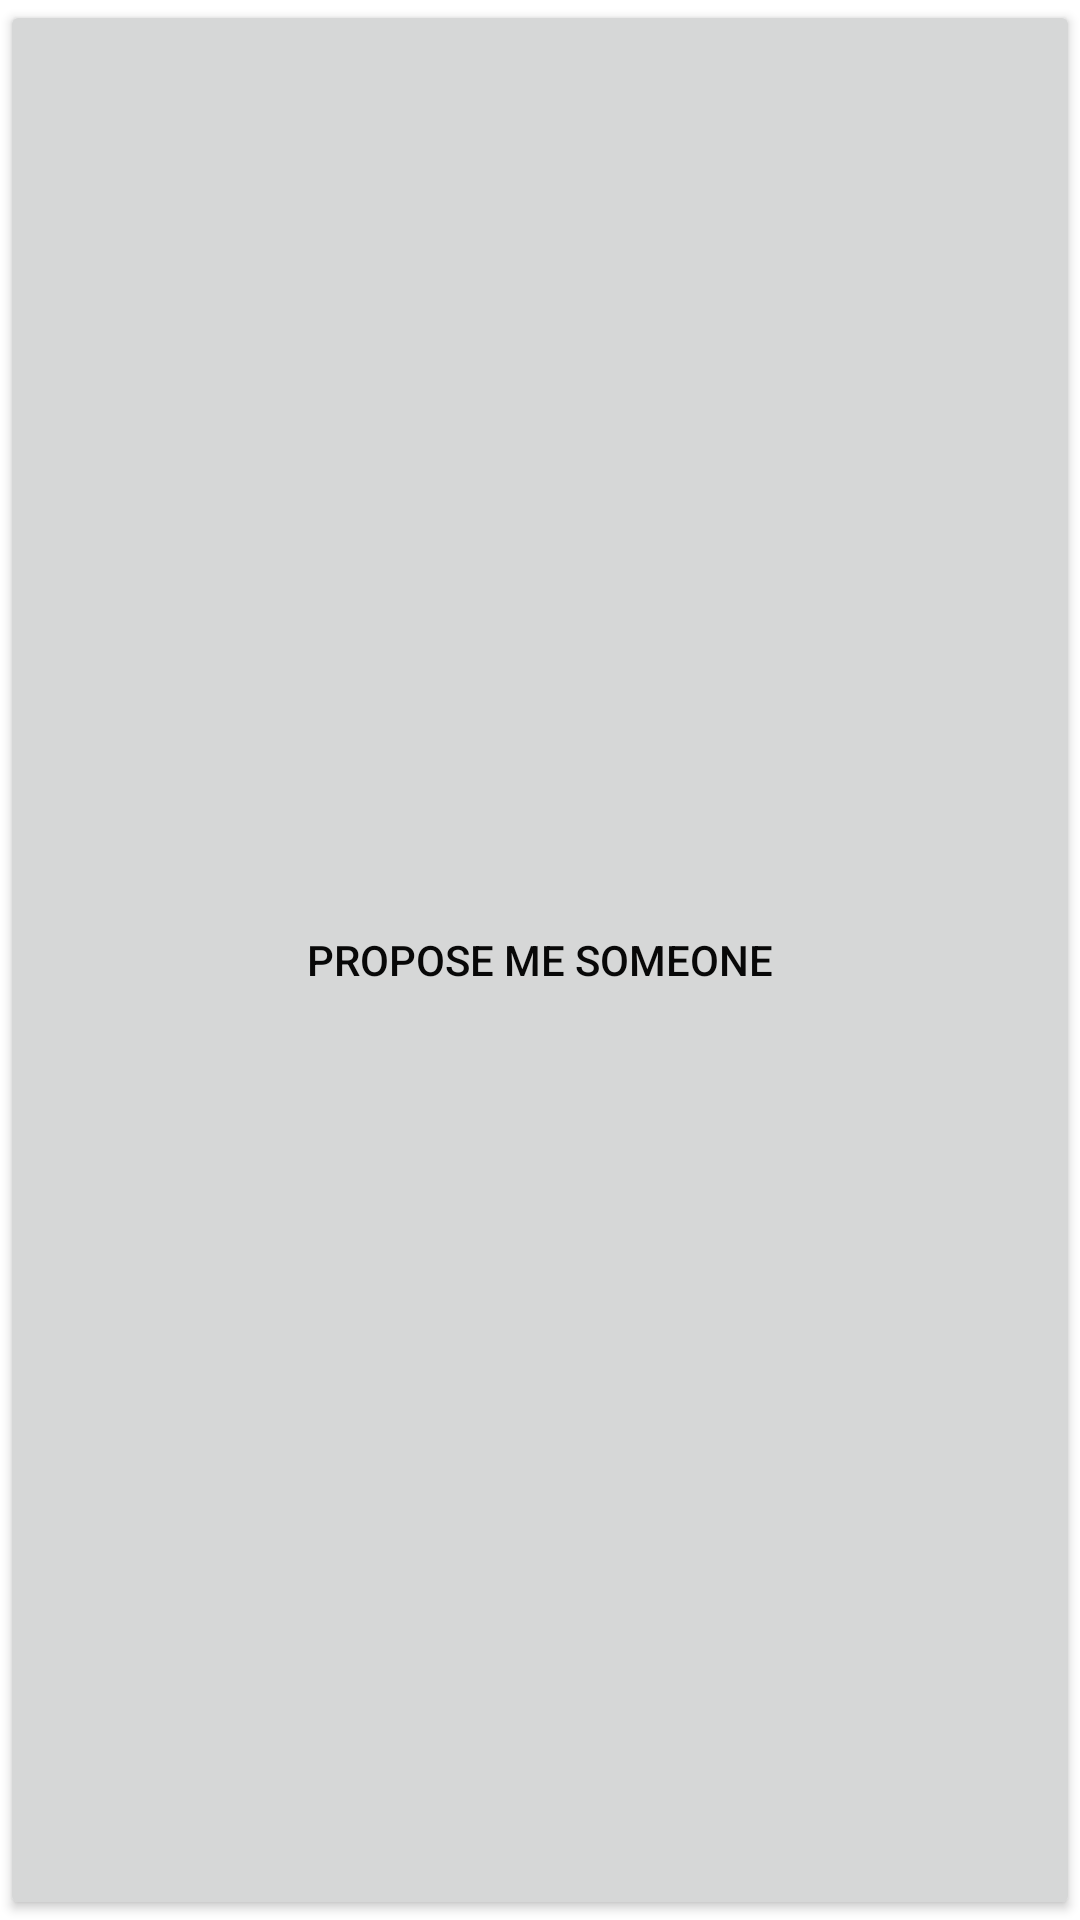

Reconstruct the res/layout file that produces this screen, plus the resources it refers to.
<!-- AndroidManifest.xml: application theme AppTheme -->
<!-- res/layout/fragment_ready.xml -->
<?xml version="1.0" encoding="utf-8"?>
<LinearLayout xmlns:android="http://schemas.android.com/apk/res/android"
    android:orientation="vertical" android:layout_width="match_parent"
    android:layout_height="match_parent">

    <Button
        android:text="@string/letsMatch"
        android:id="@+id/btConfirmReady"
        android:layout_height="match_parent"
        android:layout_width="match_parent" />

</LinearLayout>
<!-- resources referenced by this layout -->
<resources>
  <string name="letsMatch">Propose me someone</string>
  <style name="AppTheme" parent="Theme.AppCompat.Light">
          
          <item name="colorPrimary">@color/colorAccent</item>
          <item name="colorPrimaryDark">@color/colorAccent</item>
          <item name="colorAccent">@color/colorAccent</item>
          <item name="android:colorBackground">@color/white</item>
          <item name="android:textColorPrimary">@color/primary_text_material_light</item>
      </style>
  <color name="colorAccent">#ec407a</color>
  
      // User colors
  <color name="white">#ffffff</color>
  <color name="primary_text_material_light">#f6000000</color>
  
      // Skin colors (currently unused)
</resources>
